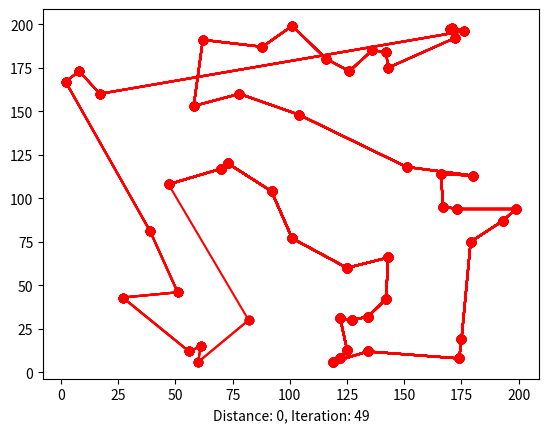

Generate this figure with matplotlib:
import numpy as np
import random
import operator
import matplotlib.pyplot as plt
import sys

class City:
    def __init__(self,x,y):
        self.x = x
        self.y = y

    def __repr__(self):
        return f"(x: {self.x},y:{self.y})"

def distance(origin,destination):
        a = abs(origin.x - destination.x)**2
        b = abs(origin.y - destination.y)**2
        return np.sqrt(a + b)

def findNearest(origin, cityList):
    shortest = sys.maxsize
    choice = -1
    for i in range(len(cityList)):
        if (distance(origin,cityList[i]) < shortest):
            shortest = distance(origin,cityList[i])
            choice = i
    return cityList[choice]

def createRoute(first,cityList):
    route = []
    route.append(first)
    route.append(findNearest(first,cityList))
    cityList.remove(route[1])
    k = 1
    while(cityList != []):
        route.append(findNearest(route[k], cityList))
        for i in range(len(route)-1):
            plt.plot([route[i ].x,route[(i+1) % len(route)].x], [route[i].y,route[(i+1) % len(route)].y],'ro-')
        plt.xlabel(f'Distance: {0}, Iteration: {i}')
        
        plt.pause(0.05)
        
        cityList.remove(route[k+1])
        k += 1
    return route


def main():
    cityList = []
    x = []
    y = []
    random.seed(3)
    for i in range(0,50):
        cityList.append(City(x=int(random.random() * 200), y=int(random.random() * 200)))
        x.append(cityList[i].x)
        y.append(cityList[i].y)
    first = cityList[0]
    
    plt.scatter(x,y)
    plt.pause(1)
    cityList.remove(first)
    route = createRoute(first,cityList)

    for i in range(len(route)):
        plt.plot([route[i ].x,route[(i+1) % len(route)].x], [route[i].y,route[(i+1) % len(route)].y],'ro-')
    plt.xlabel(f'Distance: {0}, Iteration: {i}')
    plt.show()

if __name__ == "__main__":
    main()